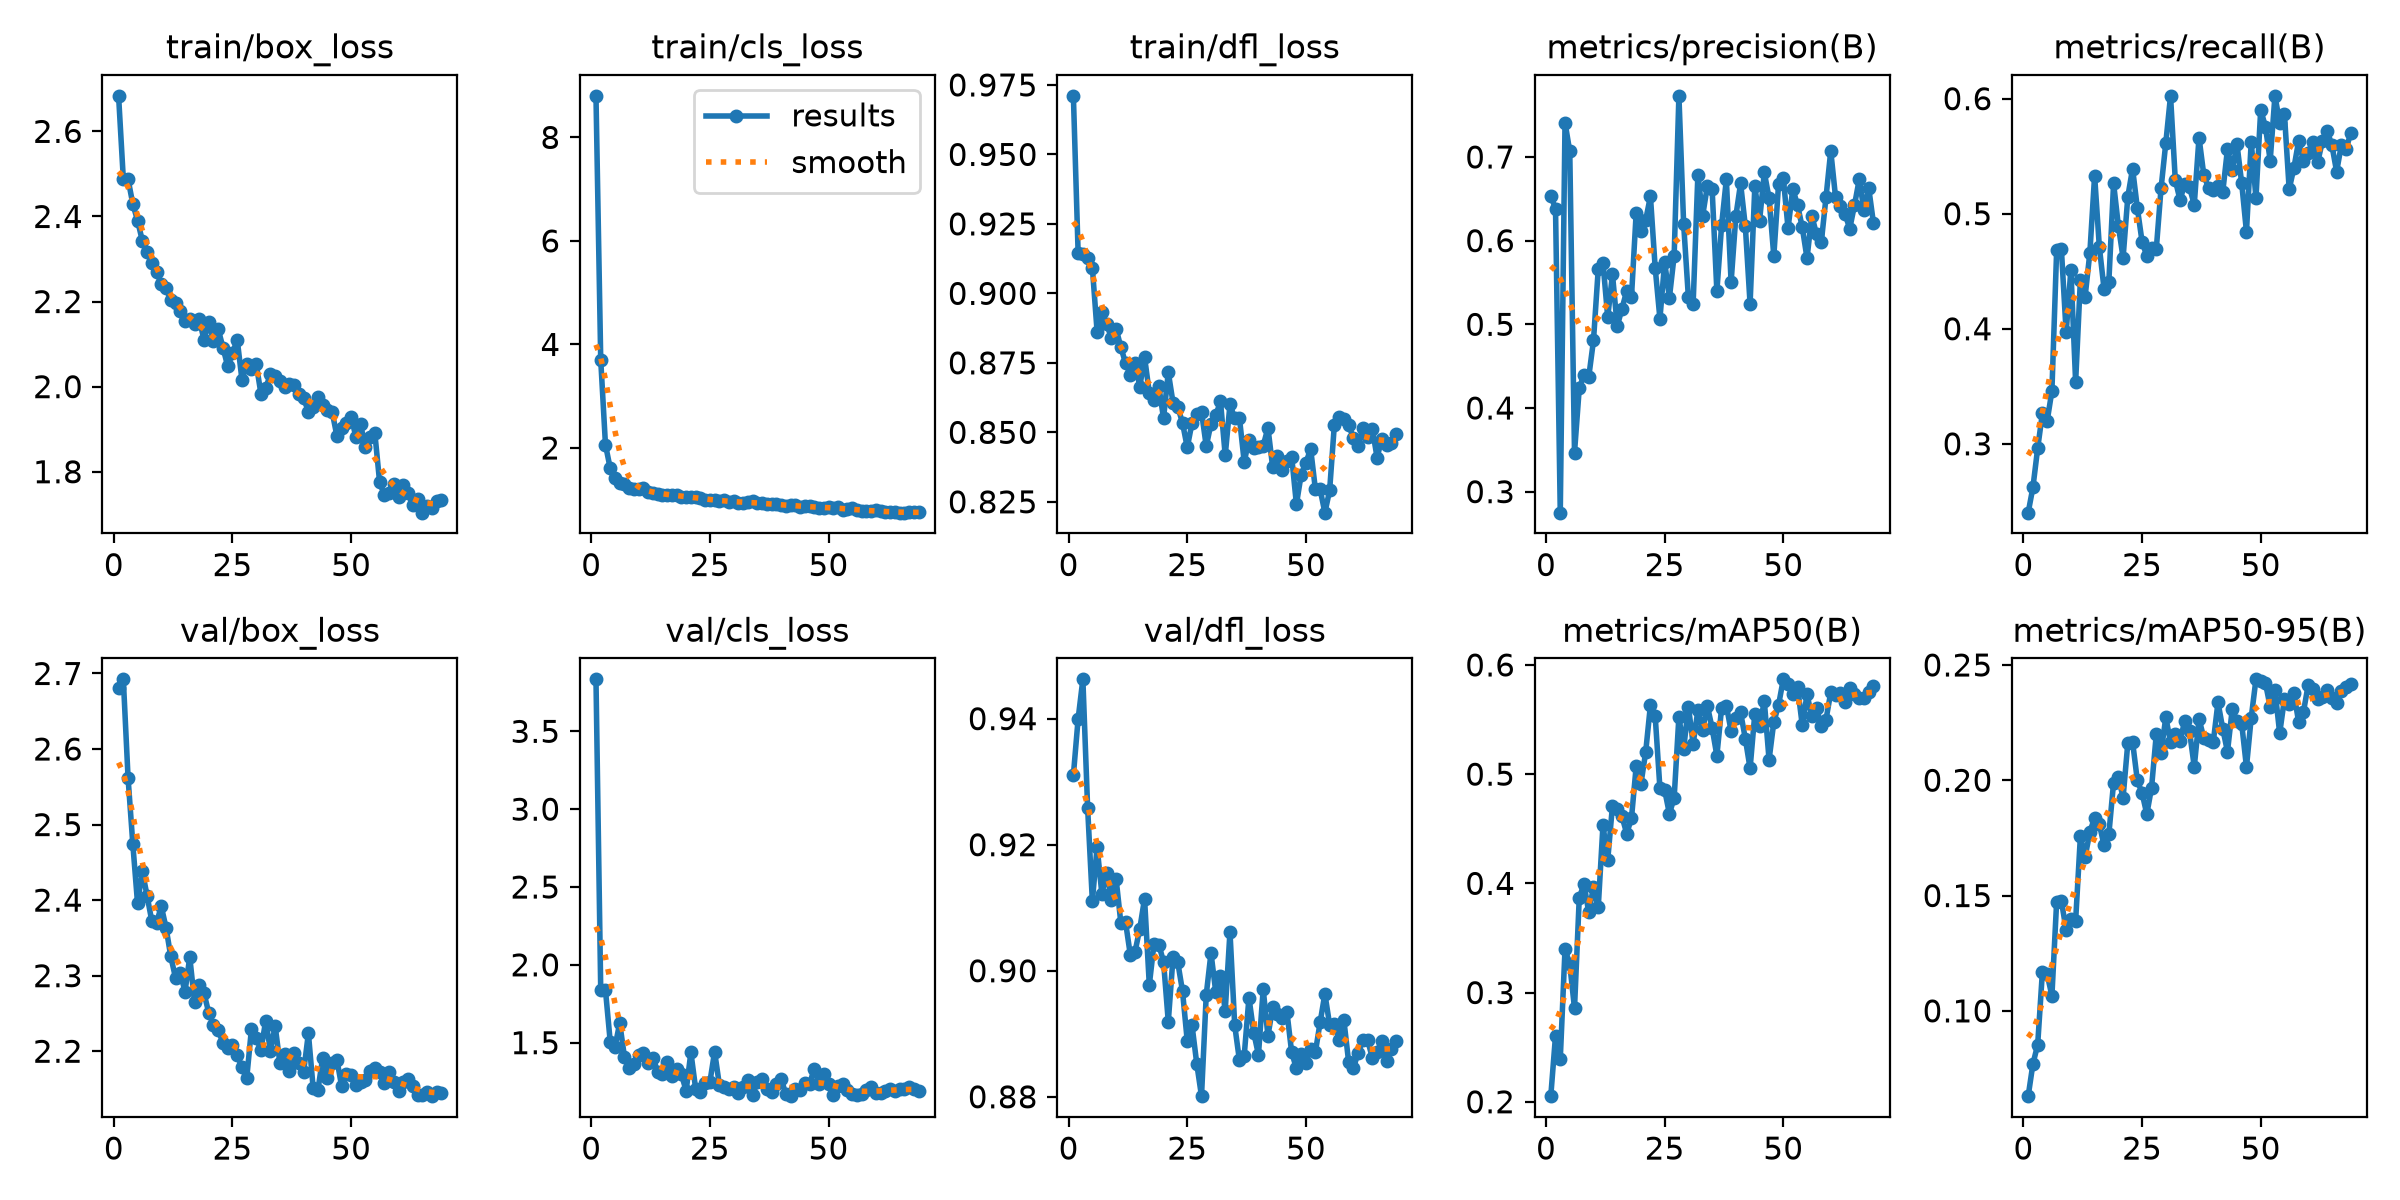

The data file committed next to this chart (first rows):
epoch, time, train/box_loss, train/cls_loss, train/dfl_loss, metrics/precision(B), metrics/recall(B), metrics/mAP50(B), metrics/mAP50-95(B), val/box_loss, val/cls_loss, val/dfl_loss, lr/pg0, lr/pg1, lr/pg2
1, 37.23, 2.683, 8.803, 0.9711, 0.6539, 0.2402, 0.2051, 0.06301, 2.681, 3.834, 0.931, 0.0004731, 0.0004731, 0.0004731
2, 56.67, 2.488, 3.702, 0.9146, 0.6381, 0.2622, 0.2606, 0.07701, 2.692, 1.84, 0.94, 0.0009489, 0.0009489, 0.0009489
3, 74.76, 2.487, 2.061, 0.9141, 0.2749, 0.296, 0.2392, 0.08526, 2.562, 1.837, 0.9462, 0.001423, 0.001423, 0.001423
4, 93.41, 2.429, 1.607, 0.9126, 0.7412, 0.3266, 0.3397, 0.1171, 2.474, 1.507, 0.9259, 0.001423, 0.001423, 0.001423
5, 113.9, 2.39, 1.425, 0.9093, 0.7067, 0.3197, 0.326, 0.1159, 2.396, 1.472, 0.9111, 0.001418, 0.001418, 0.001418
6, 134.5, 2.343, 1.32, 0.8862, 0.3468, 0.346, 0.2856, 0.1065, 2.438, 1.626, 0.9196, 0.001411, 0.001411, 0.001411
7, 153.1, 2.316, 1.303, 0.8933, 0.4235, 0.4681, 0.3866, 0.1474, 2.406, 1.409, 0.9122, 0.001404, 0.001404, 0.001404
8, 171.6, 2.29, 1.231, 0.8891, 0.44, 0.469, 0.3996, 0.1476, 2.372, 1.335, 0.9156, 0.001394, 0.001394, 0.001394
9, 192.8, 2.269, 1.199, 0.884, 0.437, 0.3968, 0.3733, 0.1351, 2.37, 1.364, 0.9113, 0.001384, 0.001384, 0.001384
10, 212.1, 2.241, 1.206, 0.8873, 0.4808, 0.4514, 0.3967, 0.1399, 2.392, 1.418, 0.9146, 0.001372, 0.001372, 0.001372
11, 231.6, 2.231, 1.224, 0.8807, 0.5658, 0.3537, 0.3779, 0.1391, 2.364, 1.435, 0.9076, 0.001359, 0.001359, 0.001359
12, 251.7, 2.203, 1.143, 0.8749, 0.5737, 0.4424, 0.4534, 0.1756, 2.325, 1.371, 0.9077, 0.001345, 0.001345, 0.001345
13, 269.3, 2.197, 1.138, 0.8708, 0.5086, 0.428, 0.4214, 0.1668, 2.297, 1.404, 0.9025, 0.001329, 0.001329, 0.001329
14, 287, 2.178, 1.106, 0.875, 0.5599, 0.4662, 0.4712, 0.1775, 2.304, 1.314, 0.9031, 0.001312, 0.001312, 0.001312
15, 304.6, 2.155, 1.1, 0.8664, 0.4978, 0.5331, 0.4684, 0.1838, 2.279, 1.297, 0.9067, 0.001294, 0.001294, 0.001294
16, 322.3, 2.159, 1.088, 0.8771, 0.5184, 0.471, 0.4613, 0.1809, 2.325, 1.379, 0.9114, 0.001275, 0.001275, 0.001275
17, 342.9, 2.147, 1.098, 0.8642, 0.5401, 0.4343, 0.4456, 0.1717, 2.266, 1.285, 0.8978, 0.001254, 0.001254, 0.001254
18, 363, 2.159, 1.095, 0.8618, 0.5322, 0.441, 0.4595, 0.1766, 2.288, 1.33, 0.9043, 0.001233, 0.001233, 0.001233
19, 381.6, 2.11, 1.061, 0.8667, 0.6335, 0.5263, 0.5073, 0.199, 2.277, 1.296, 0.9042, 0.00121, 0.00121, 0.00121
20, 401, 2.152, 1.046, 0.855, 0.6114, 0.4896, 0.491, 0.2014, 2.251, 1.191, 0.9014, 0.001187, 0.001187, 0.001187
21, 421.9, 2.107, 1.06, 0.8716, 0.6246, 0.4617, 0.5203, 0.1925, 2.235, 1.438, 0.8919, 0.001163, 0.001163, 0.001163
22, 439.6, 2.135, 1.055, 0.8607, 0.653, 0.5148, 0.5632, 0.2162, 2.228, 1.205, 0.9022, 0.001137, 0.001137, 0.001137
23, 457.2, 2.092, 1.024, 0.8592, 0.5677, 0.5393, 0.5534, 0.2167, 2.211, 1.181, 0.9013, 0.001111, 0.001111, 0.001111
24, 474.9, 2.048, 0.9916, 0.8534, 0.5066, 0.505, 0.4871, 0.2, 2.204, 1.243, 0.8968, 0.001084, 0.001084, 0.001084
25, 492.4, 2.078, 1.004, 0.8446, 0.5743, 0.4757, 0.4854, 0.1945, 2.208, 1.246, 0.8888, 0.001057, 0.001057, 0.001057
26, 509.8, 2.111, 1.002, 0.8534, 0.5319, 0.4632, 0.4637, 0.1853, 2.195, 1.442, 0.8914, 0.001029, 0.001029, 0.001029
27, 527.2, 2.016, 0.9659, 0.8564, 0.5822, 0.4706, 0.4784, 0.1968, 2.179, 1.229, 0.8852, 0.0009997, 0.0009997, 0.0009997
28, 544.6, 2.052, 0.9885, 0.8574, 0.7731, 0.4695, 0.5527, 0.22, 2.164, 1.217, 0.8801, 0.0009702, 0.0009702, 0.0009702
29, 562.1, 2.041, 0.9629, 0.845, 0.6197, 0.5221, 0.5231, 0.2119, 2.229, 1.2, 0.8962, 0.0009402, 0.0009402, 0.0009402
30, 579.6, 2.054, 0.9672, 0.8531, 0.5322, 0.5615, 0.5619, 0.2273, 2.218, 1.217, 0.9028, 0.0009098, 0.0009098, 0.0009098
31, 597.1, 1.983, 0.9405, 0.8561, 0.5247, 0.6024, 0.5276, 0.2166, 2.202, 1.174, 0.8967, 0.000879, 0.000879, 0.000879
32, 614.6, 1.997, 0.9365, 0.8612, 0.6788, 0.5293, 0.5584, 0.2202, 2.24, 1.213, 0.8992, 0.0008479, 0.0008479, 0.0008479
33, 632, 2.029, 0.9573, 0.8417, 0.6296, 0.512, 0.5403, 0.2172, 2.201, 1.262, 0.8937, 0.0008166, 0.0008166, 0.0008166
34, 649.4, 2.024, 0.9676, 0.8601, 0.6654, 0.526, 0.5624, 0.2258, 2.233, 1.167, 0.9062, 0.0007851, 0.0007851, 0.0007851
35, 666.9, 2.014, 0.94, 0.855, 0.6619, 0.523, 0.5422, 0.2212, 2.184, 1.246, 0.8913, 0.0007534, 0.0007534, 0.0007534
36, 684.3, 1.998, 0.9276, 0.8551, 0.5394, 0.5078, 0.5169, 0.2059, 2.196, 1.266, 0.8858, 0.0007216, 0.0007216, 0.0007216
37, 701.8, 2.007, 0.9245, 0.8394, 0.6186, 0.5662, 0.5607, 0.2266, 2.174, 1.202, 0.8865, 0.0006899, 0.0006899, 0.0006899
38, 719.4, 2.004, 0.9105, 0.8472, 0.6733, 0.5339, 0.5627, 0.2184, 2.198, 1.184, 0.8957, 0.0006582, 0.0006582, 0.0006582
39, 736.7, 1.982, 0.91, 0.8443, 0.5504, 0.5225, 0.5395, 0.2176, 2.184, 1.238, 0.8902, 0.0006267, 0.0006267, 0.0006267
40, 754.2, 1.973, 0.8925, 0.8447, 0.6293, 0.5204, 0.5518, 0.2165, 2.173, 1.268, 0.8867, 0.0005953, 0.0005953, 0.0005953
41, 774.2, 1.941, 0.8864, 0.8452, 0.6683, 0.5244, 0.5565, 0.2338, 2.224, 1.172, 0.8971, 0.0005642, 0.0005642, 0.0005642
42, 791.7, 1.951, 0.8989, 0.8516, 0.6172, 0.5187, 0.5324, 0.2224, 2.152, 1.156, 0.8897, 0.0005335, 0.0005335, 0.0005335
43, 809.2, 1.975, 0.906, 0.8375, 0.5243, 0.5563, 0.5053, 0.2124, 2.148, 1.202, 0.8942, 0.0005031, 0.0005031, 0.0005031
44, 826.7, 1.956, 0.8573, 0.8415, 0.6651, 0.5379, 0.5555, 0.2308, 2.191, 1.198, 0.8931, 0.0004731, 0.0004731, 0.0004731
45, 844.3, 1.944, 0.8691, 0.8363, 0.6237, 0.5604, 0.544, 0.2258, 2.165, 1.238, 0.8925, 0.0004436, 0.0004436, 0.0004436
46, 862.2, 1.941, 0.8715, 0.8396, 0.6815, 0.5263, 0.5667, 0.2244, 2.185, 1.236, 0.8935, 0.0004147, 0.0004147, 0.0004147
47, 880, 1.885, 0.855, 0.8413, 0.6507, 0.4842, 0.5131, 0.2057, 2.189, 1.331, 0.887, 0.0003865, 0.0003865, 0.0003865
48, 897.3, 1.903, 0.8342, 0.8241, 0.5817, 0.5625, 0.5477, 0.2271, 2.154, 1.231, 0.8845, 0.0003588, 0.0003588, 0.0003588
49, 914.6, 1.914, 0.8473, 0.8347, 0.6675, 0.5137, 0.5633, 0.2438, 2.17, 1.3, 0.8868, 0.000332, 0.000332, 0.000332
50, 932.2, 1.929, 0.8632, 0.839, 0.6748, 0.5903, 0.5868, 0.243, 2.169, 1.232, 0.8853, 0.0003059, 0.0003059, 0.0003059
51, 949.5, 1.882, 0.8458, 0.8441, 0.6148, 0.5756, 0.5823, 0.2422, 2.155, 1.165, 0.8876, 0.0002806, 0.0002806, 0.0002806
52, 966.6, 1.911, 0.8526, 0.8295, 0.6618, 0.5462, 0.5736, 0.2319, 2.159, 1.223, 0.8871, 0.0002562, 0.0002562, 0.0002562
53, 983.6, 1.858, 0.8094, 0.8295, 0.6426, 0.6025, 0.58, 0.2393, 2.162, 1.234, 0.8918, 0.0002328, 0.0002328, 0.0002328
54, 1001, 1.881, 0.8251, 0.8211, 0.6158, 0.5791, 0.5446, 0.2204, 2.174, 1.196, 0.8963, 0.0002104, 0.0002104, 0.0002104
55, 1018, 1.891, 0.8326, 0.8291, 0.579, 0.5867, 0.573, 0.2353, 2.177, 1.172, 0.8914, 0.000189, 0.000189, 0.000189
56, 1040, 1.777, 0.7976, 0.8528, 0.63, 0.5213, 0.5528, 0.2332, 2.172, 1.164, 0.8916, 0.0001686, 0.0001686, 0.0001686
57, 1058, 1.744, 0.7852, 0.8556, 0.6076, 0.5399, 0.5609, 0.2377, 2.158, 1.169, 0.8891, 0.0001494, 0.0001494, 0.0001494
58, 1075, 1.75, 0.7838, 0.8549, 0.5978, 0.5634, 0.5442, 0.2252, 2.173, 1.196, 0.8922, 0.0001313, 0.0001313, 0.0001313
59, 1093, 1.772, 0.7876, 0.8528, 0.6518, 0.5459, 0.55, 0.2295, 2.159, 1.213, 0.8856, 0.0001144, 0.0001144, 0.0001144
60, 1110, 1.739, 0.7931, 0.848, 0.7072, 0.553, 0.5748, 0.2413, 2.148, 1.174, 0.8845, 9.87513e-05, 9.87513e-05, 9.87513e-05
... 9 more rows
